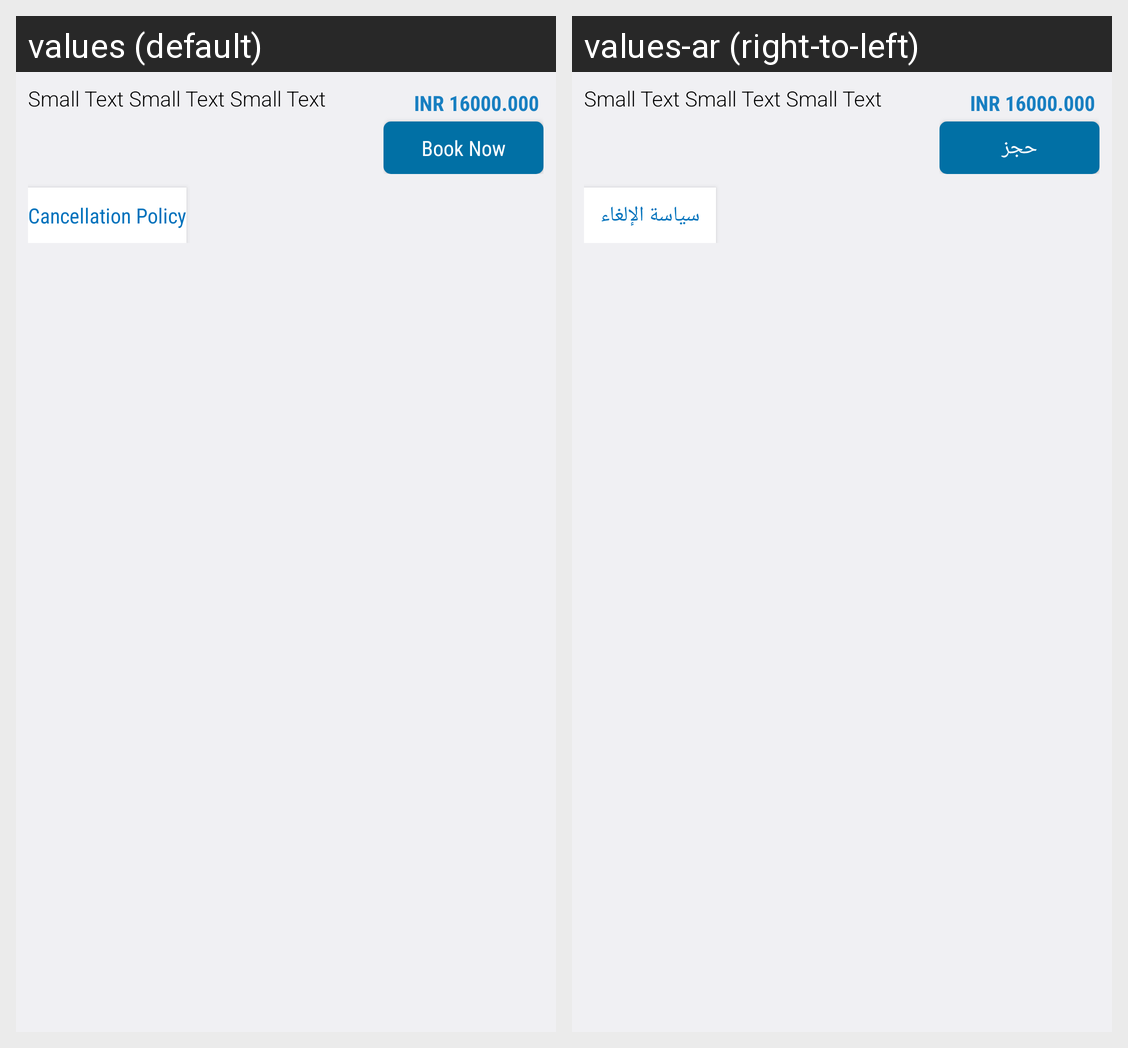

Translations of the strings shown on this Android screen, per locale in the grid:
Android screen res/layout/hotel_details_item.xml rendered under 2 locales, left to right: values (default), values-ar (right-to-left). Device: Nexus 5 (rendered at 1080×1920; each locale shown at half size, 540×960, under a caption strip naming it); theme AppTheme.
Strings drawn on this screen, with the default value and each locale's value (text and hints the layout hard-codes, and strings that could not be matched under every locale, appear in the picture but are not listed):

cancellation_policy
  values: Cancellation Policy
  values-ar: سياسة الإلغاء

book
  values: Book Now
  values-ar: حجز
